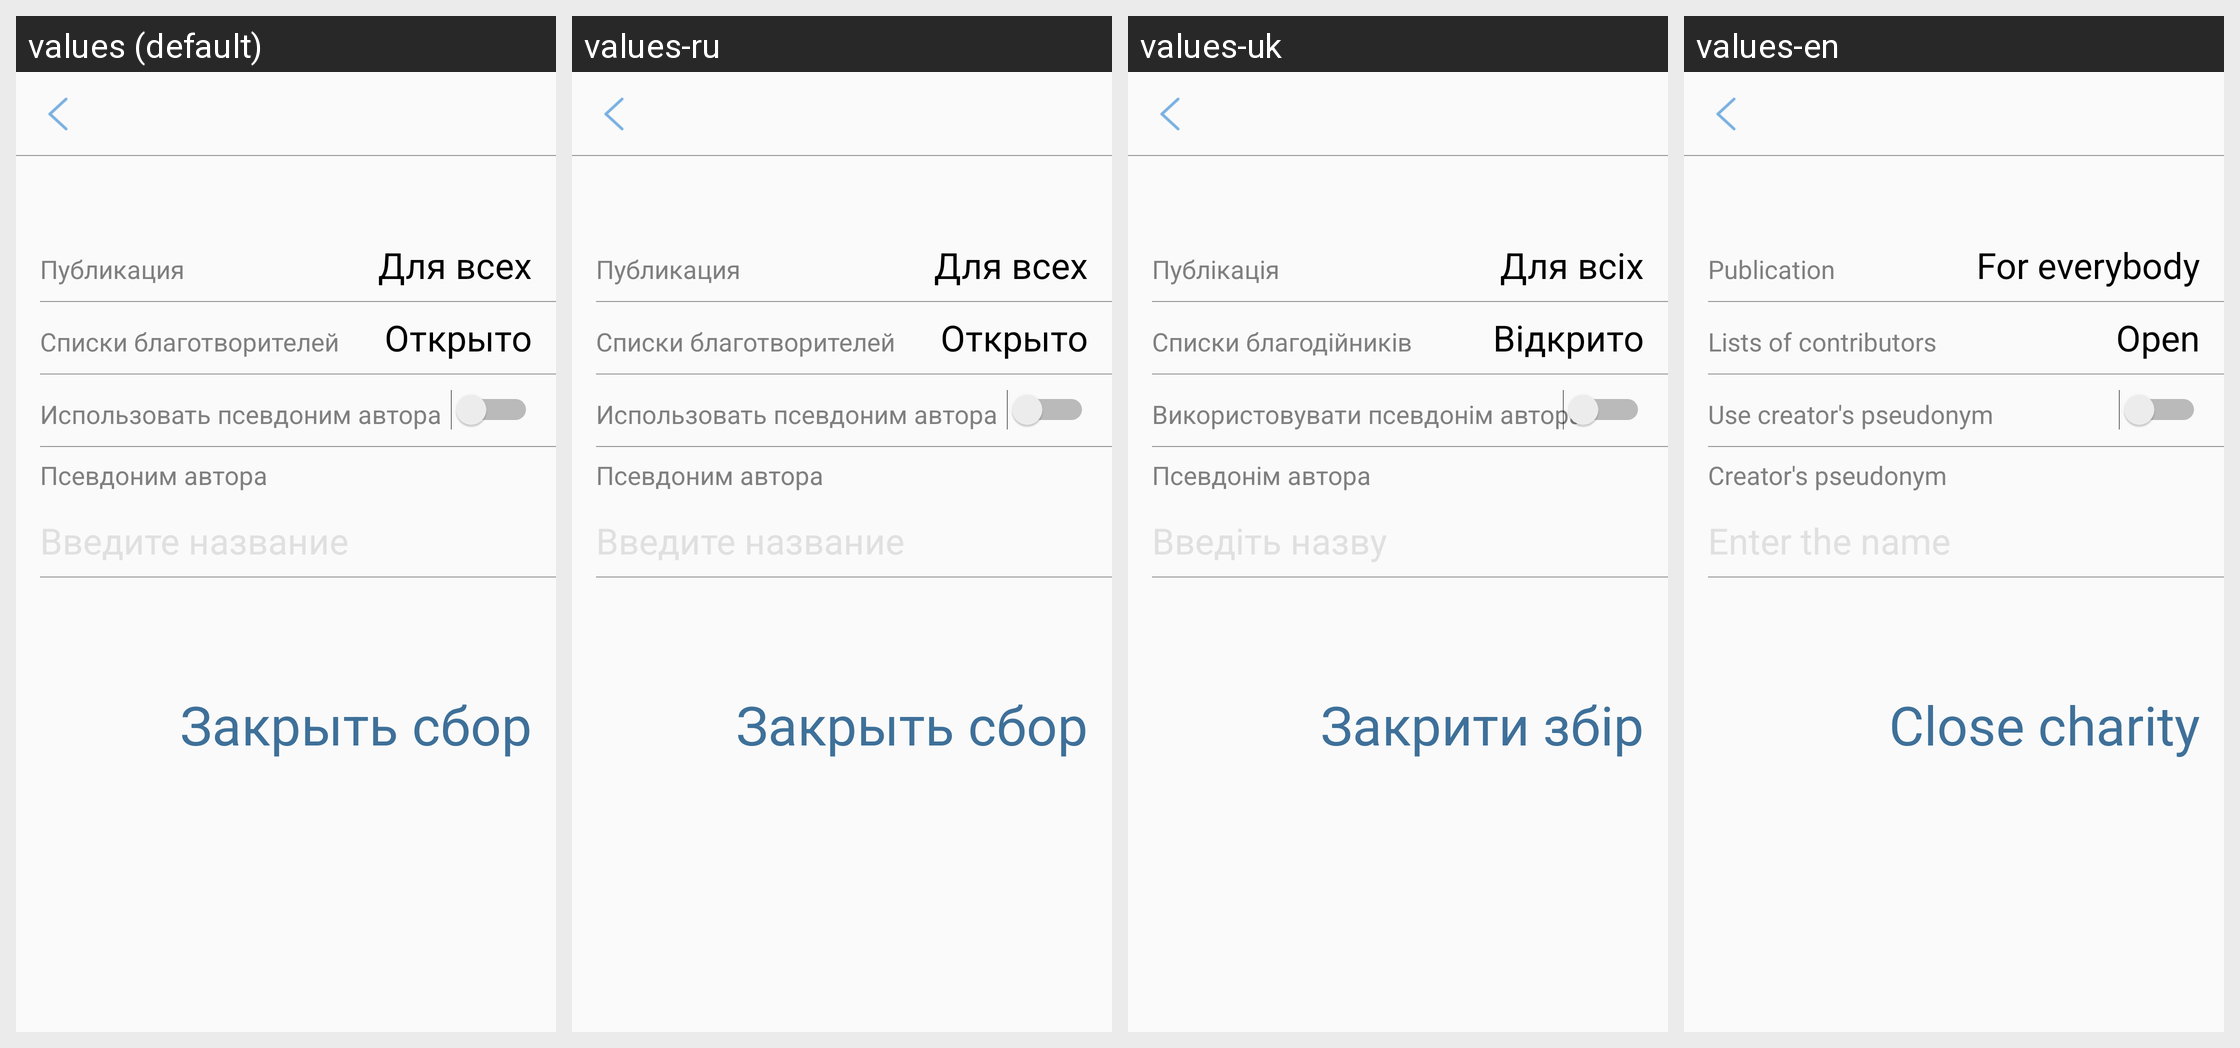

Strings drawn on this Android screen and how each of the app's shown locales translates them:
Android screen res/layout/activity_charity_settings.xml rendered under 4 locales, left to right: values (default), values-ru, values-uk, values-en. Device: Nexus 5 (rendered at 1080×1920; each locale shown at half size, 540×960, under a caption strip naming it); theme AppTheme.NoActionBar.
Strings drawn on this screen, with the default value and each locale's value (text and hints the layout hard-codes, and strings that could not be matched under every locale, appear in the picture but are not listed):

publication
  values: Публикация
  values-ru: Публикация
  values-uk: Публікація
  values-en: Publication

public_charity
  values: Для всех
  values-ru: Для всех
  values-uk: Для всіх
  values-en: For everybody

lists_of_contributors
  values: Списки благотворителей
  values-ru: Списки благотворителей
  values-uk: Списки благодійників
  values-en: Lists of contributors

charity_open
  values: Открыто
  values-ru: Открыто
  values-uk: Відкрито
  values-en: Open

use_creator_pseudonym
  values: Использовать псевдоним автора
  values-ru: Использовать псевдоним автора
  values-uk: Використовувати псевдонім автора
  values-en: Use creator's pseudonym

creator_pseudonym
  values: Псевдоним автора
  values-ru: Псевдоним автора
  values-uk: Псевдонім автора
  values-en: Creator's pseudonym

close_charity
  values: Закрыть сбор
  values-ru: Закрыть сбор
  values-uk: Закрити збір
  values-en: Close charity
